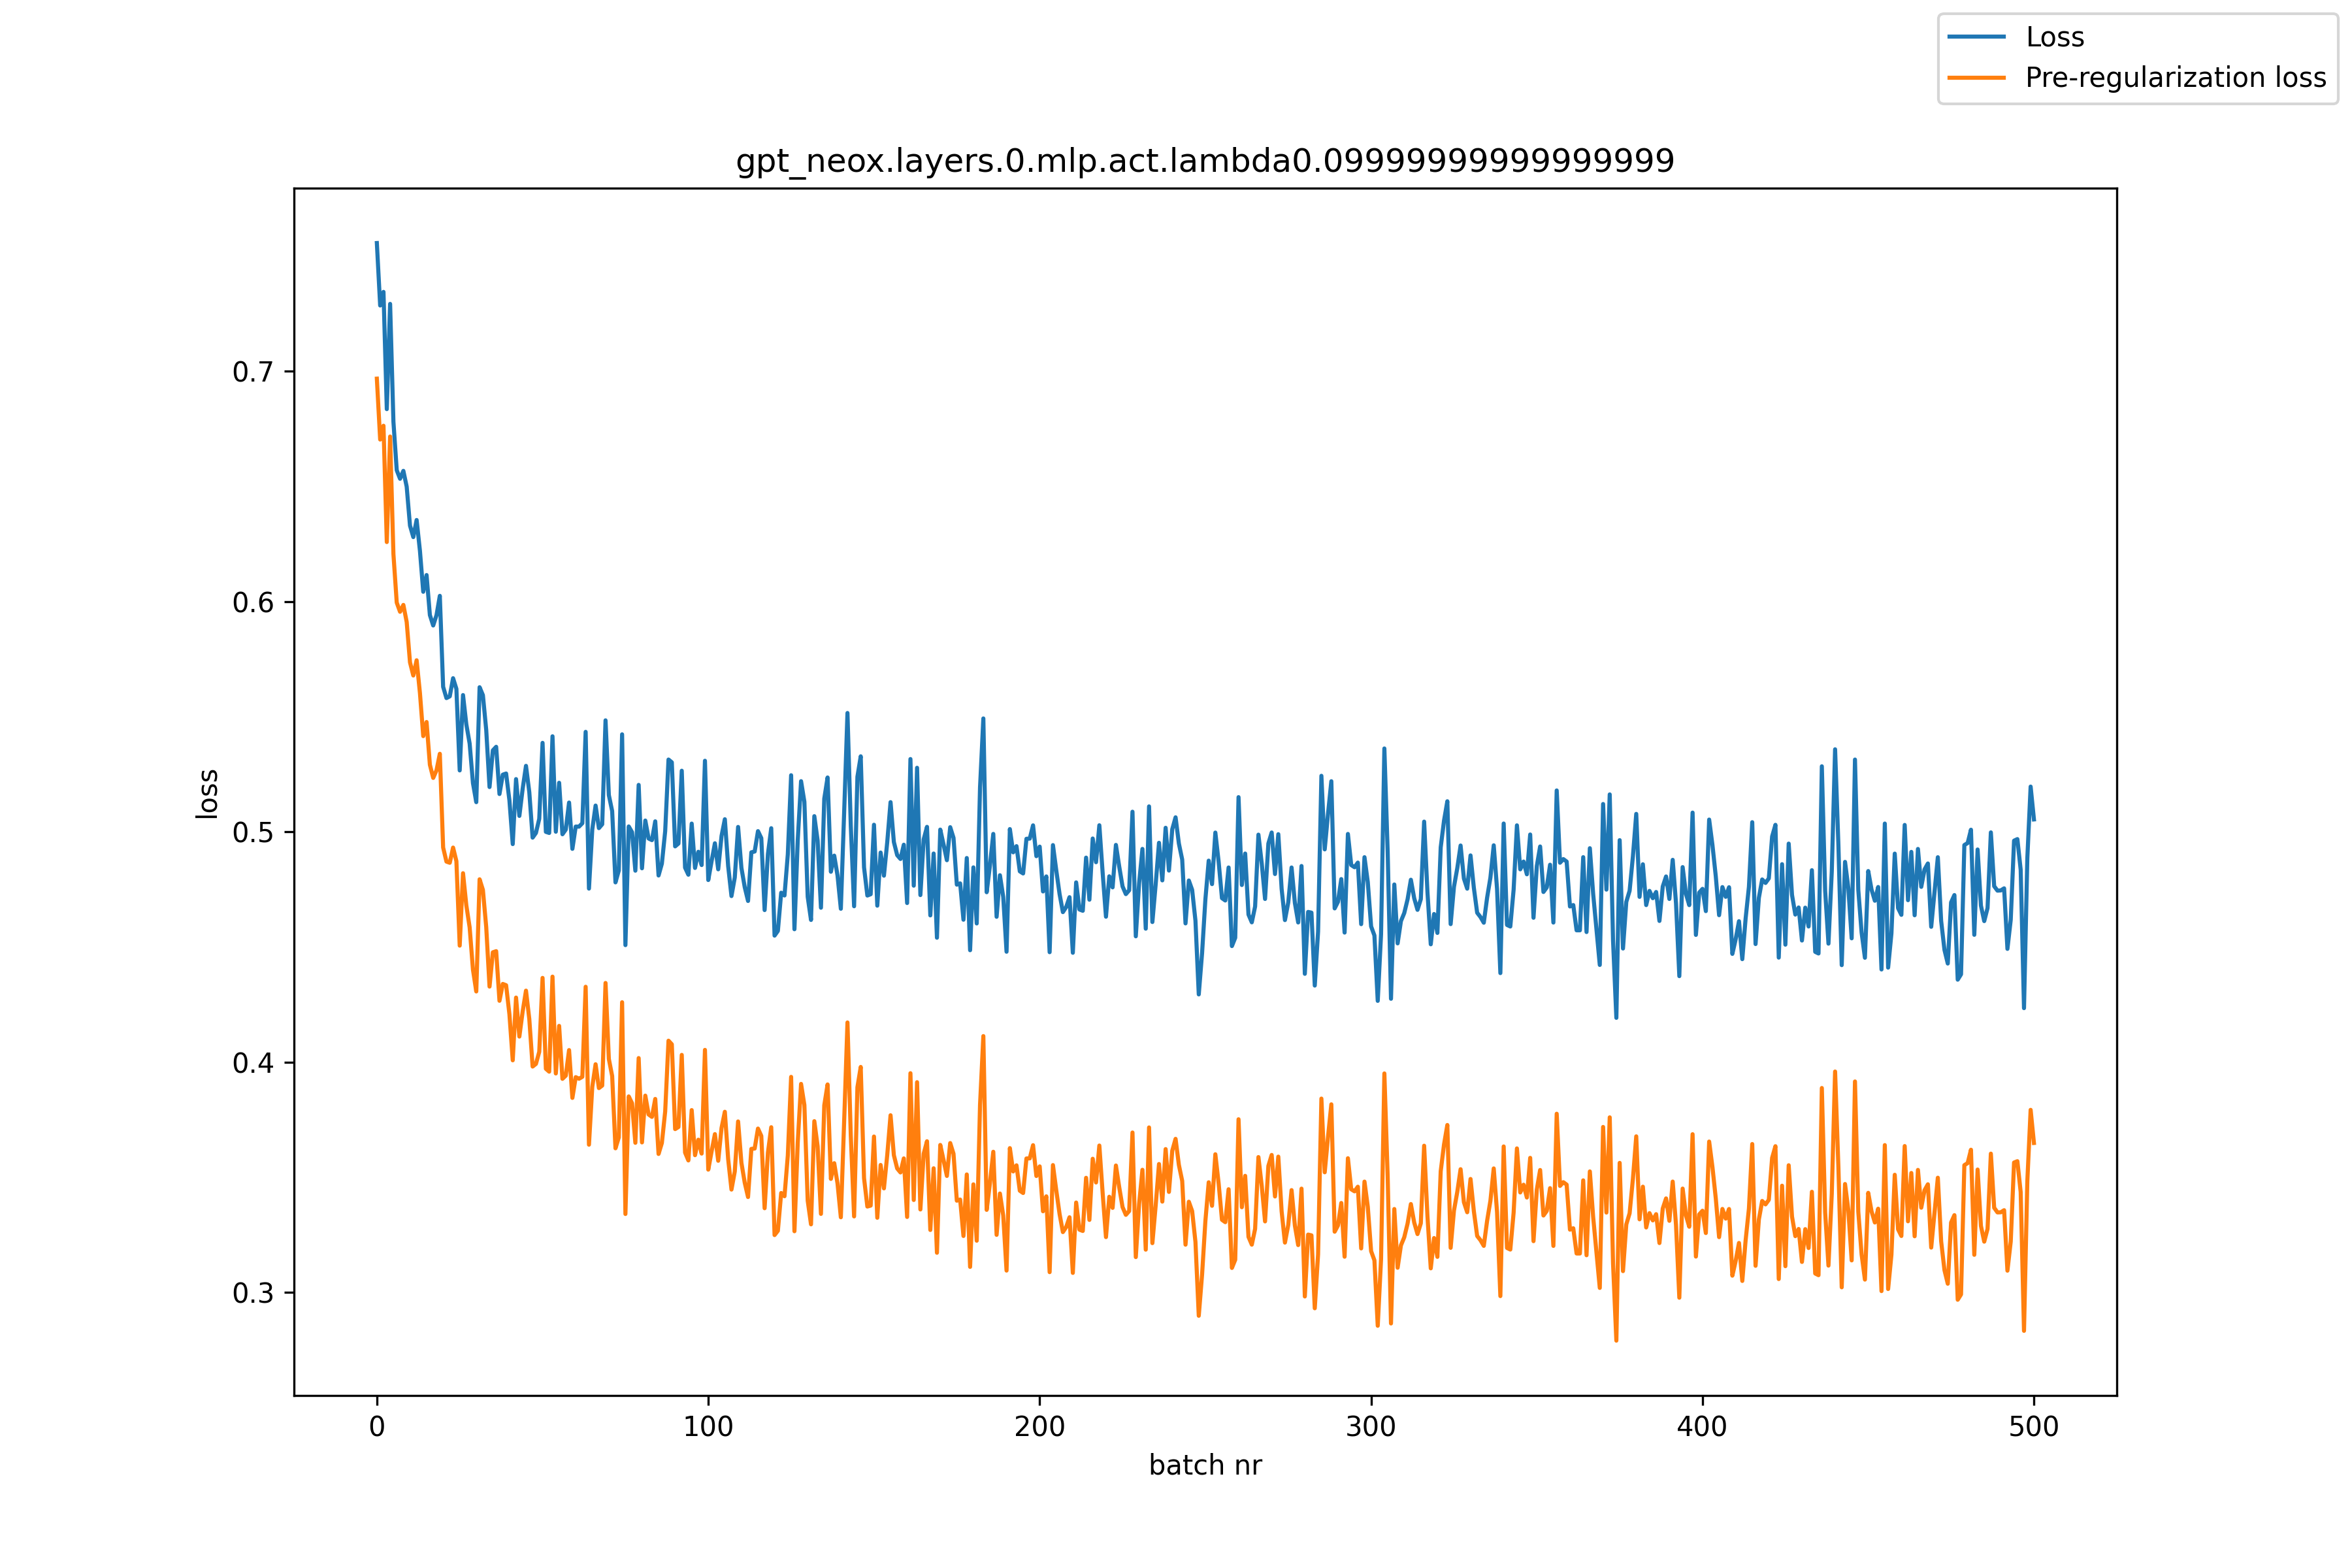

Source data for this figure (header and first rows):
, loss, pre_reg_loss
0, 0.7557, 0.6968
1, 0.7285, 0.6703
2, 0.7345, 0.6763
3, 0.6835, 0.6258
4, 0.7292, 0.6716
5, 0.678, 0.6206
6, 0.657, 0.5995
7, 0.6533, 0.5955
8, 0.6567, 0.5985
9, 0.6499, 0.5911
10, 0.6329, 0.5736
11, 0.628, 0.5679
12, 0.6354, 0.5745
13, 0.622, 0.5602
14, 0.6042, 0.5415
15, 0.6115, 0.5477
16, 0.5941, 0.5291
17, 0.5896, 0.5234
18, 0.5941, 0.5267
19, 0.6024, 0.5339
20, 0.5629, 0.4931
21, 0.5581, 0.487
22, 0.5588, 0.4865
23, 0.5667, 0.4931
24, 0.5621, 0.4872
25, 0.5266, 0.4505
26, 0.5594, 0.482
27, 0.5466, 0.468
28, 0.5383, 0.4585
29, 0.5211, 0.4401
30, 0.5129, 0.4306
31, 0.5628, 0.4793
32, 0.5593, 0.4748
33, 0.5442, 0.4586
34, 0.5194, 0.4328
35, 0.5353, 0.4476
36, 0.5369, 0.4481
37, 0.5164, 0.4266
38, 0.5248, 0.4339
39, 0.5253, 0.4334
40, 0.5137, 0.4208
41, 0.4946, 0.4007
42, 0.5229, 0.428
43, 0.5069, 0.4111
44, 0.5187, 0.422
45, 0.5286, 0.431
46, 0.5172, 0.4186
47, 0.4974, 0.398
48, 0.4995, 0.3992
49, 0.5056, 0.4044
50, 0.5386, 0.4365
51, 0.5, 0.3971
52, 0.4995, 0.3958
53, 0.5415, 0.4371
54, 0.5, 0.395
55, 0.5213, 0.4157
56, 0.4989, 0.3927
57, 0.5009, 0.3941
58, 0.5127, 0.4052
59, 0.4926, 0.3844
... 441 more rows
